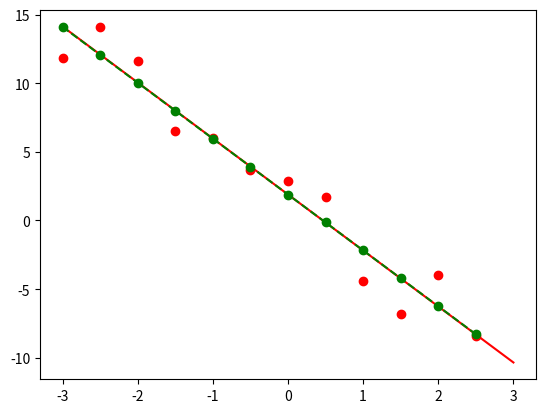

Write the Python code that produced this figure.
import matplotlib.pyplot as plt
import numpy as np
import random as rand

rand.seed(1)

data = np.array([[-4, 2, -3, 3, 12, 6]], float)  # Вариант 9 - c, d, a, b, N, A
# data = np.array([[-4, 2, -1, 2, 12, 5]], float)  # Вариант 2 - c, d, a, b, N, A
line = True  # Лин.Функция = TRUE; Парабола = FALSE
c = data[0][0]
d = data[0][1]
a = data[0][2]
b = data[0][3]
N = int(data[0][4])
A = data[0][5]


def frange(a_ref, b_ref, jump):
    while a_ref < b_ref:
        yield a_ref
        a_ref += jump


def createPoint_XYT(c_ref, d_ref, a_ref, b_ref, N_ref, A_ref):
    Xi = np.array([], float)
    Yi = np.array([], float)
    Ti = np.array([], float)
    for i in frange(a_ref, b_ref, (b_ref - a_ref) / N_ref):
        err = A_ref * (rand.random() - 0.5)
        Xi = np.append(Xi, i)
        Yi = np.append(Yi, c_ref * Xi[-1] + d_ref) if line == True else np.append(Yi, c_ref * Xi[-1] ** 2 + d_ref)
        Ti = np.append(Ti, Yi[-1] + err)
    res = np.vstack([Xi, Yi, Ti])
    res = np.around(res, decimals=1)
    print("\nРаспределение points\n", res, "\n")
    return res


def mnk(arr, N_ref):
    if line == True:
        c_pay = (N_ref * np.dot(arr[0], arr[2]) - np.sum(arr[0]) * np.sum(arr[2])) / (
                    N_ref * np.sum(arr[0] ** 2) - np.sum(arr[0]) ** 2)
        d_pay = (np.sum(arr[2]) - c * np.sum(arr[0])) / N_ref
    else:
        c_pay = (N_ref * np.dot(arr[0] ** 2, arr[2]) - np.sum(arr[0] ** 2) * np.sum(arr[2])) / (
                    N_ref * np.sum(arr[0] ** 4) - np.sum(arr[0] ** 2) ** 2)
        d_pay = (np.sum(arr[2]) - c * np.sum(arr[0] ** 2)) / N_ref

    Zi = np.array([], float)
    for i in range(np.int64(N_ref)):
        Zi = np.append(Zi, c_pay * arr[0][i] + d_pay) if line == True else np.append(Zi, c_pay * arr[0][i] ** 2 + d_pay)
    return Zi


def NC(arr_x, arr_y, k):  # k - эпохи
    n = 0.01
    cc = 0
    dd = 0
    errors = []
    for _ in range(k):  # каждая эпоха
        err = 0
        for xi, yi in zip(arr_x, arr_y):
            delta = yi - (cc * xi + dd)
            update = n * delta
            cc += update * xi
            dd += update
            err += delta ** 2
        errors.append(err)
    return cc, dd


def plotic(c_ref, d_ref, a_ref, b_ref, N_ref, A_ref):
    arr = createPoint_XYT(c, d, a, b, N, A)
    mnk_cd = mnk(arr, N)
    c_i, d_i = NC(arr[0], arr[2], 200)
    x = np.linspace(a, b, 100)
    y = c_i * x + d_i
    plt.plot(x, y, c = 'r')
    plt
    # plt.show()
    # print(nc_cd[0])
    # print(nc_cd[1])
    # print(mnk_cd)
    # plt.title("Графики функции и разброса")
    # plt.xlabel("X")
    # plt.ylabel("Y")
    # plt.grid()
    # plt.plot(arr[0], arr[1], '-b', label='Исходная функция') # Исходная функция
    plt.plot(arr[0], arr[2], 'or') # Значения (points)
    plt.plot(arr[0], mnk_cd, '--og', label='Метод наименьших квадратов') # МНК
    # plt.plot(arr[0], nc_cd[0], '--og', label='НС') # МНК
    # plt.legend()
    plt.show()
    #
    # plt.title("Eosh")
    # plt.xlabel("X")
    # plt.ylabel("Y")
    # plt.grid()
    # plt.plot(range(len(nc_cd[1])), nc_cd[1], '--og')
    plt.show()


# ----------------------------------------
# Запуск методов
# ----------------------------------------
if __name__ == "__main__":
    plotic(c, d, a, b, N, A)

# ----------------------------------------
